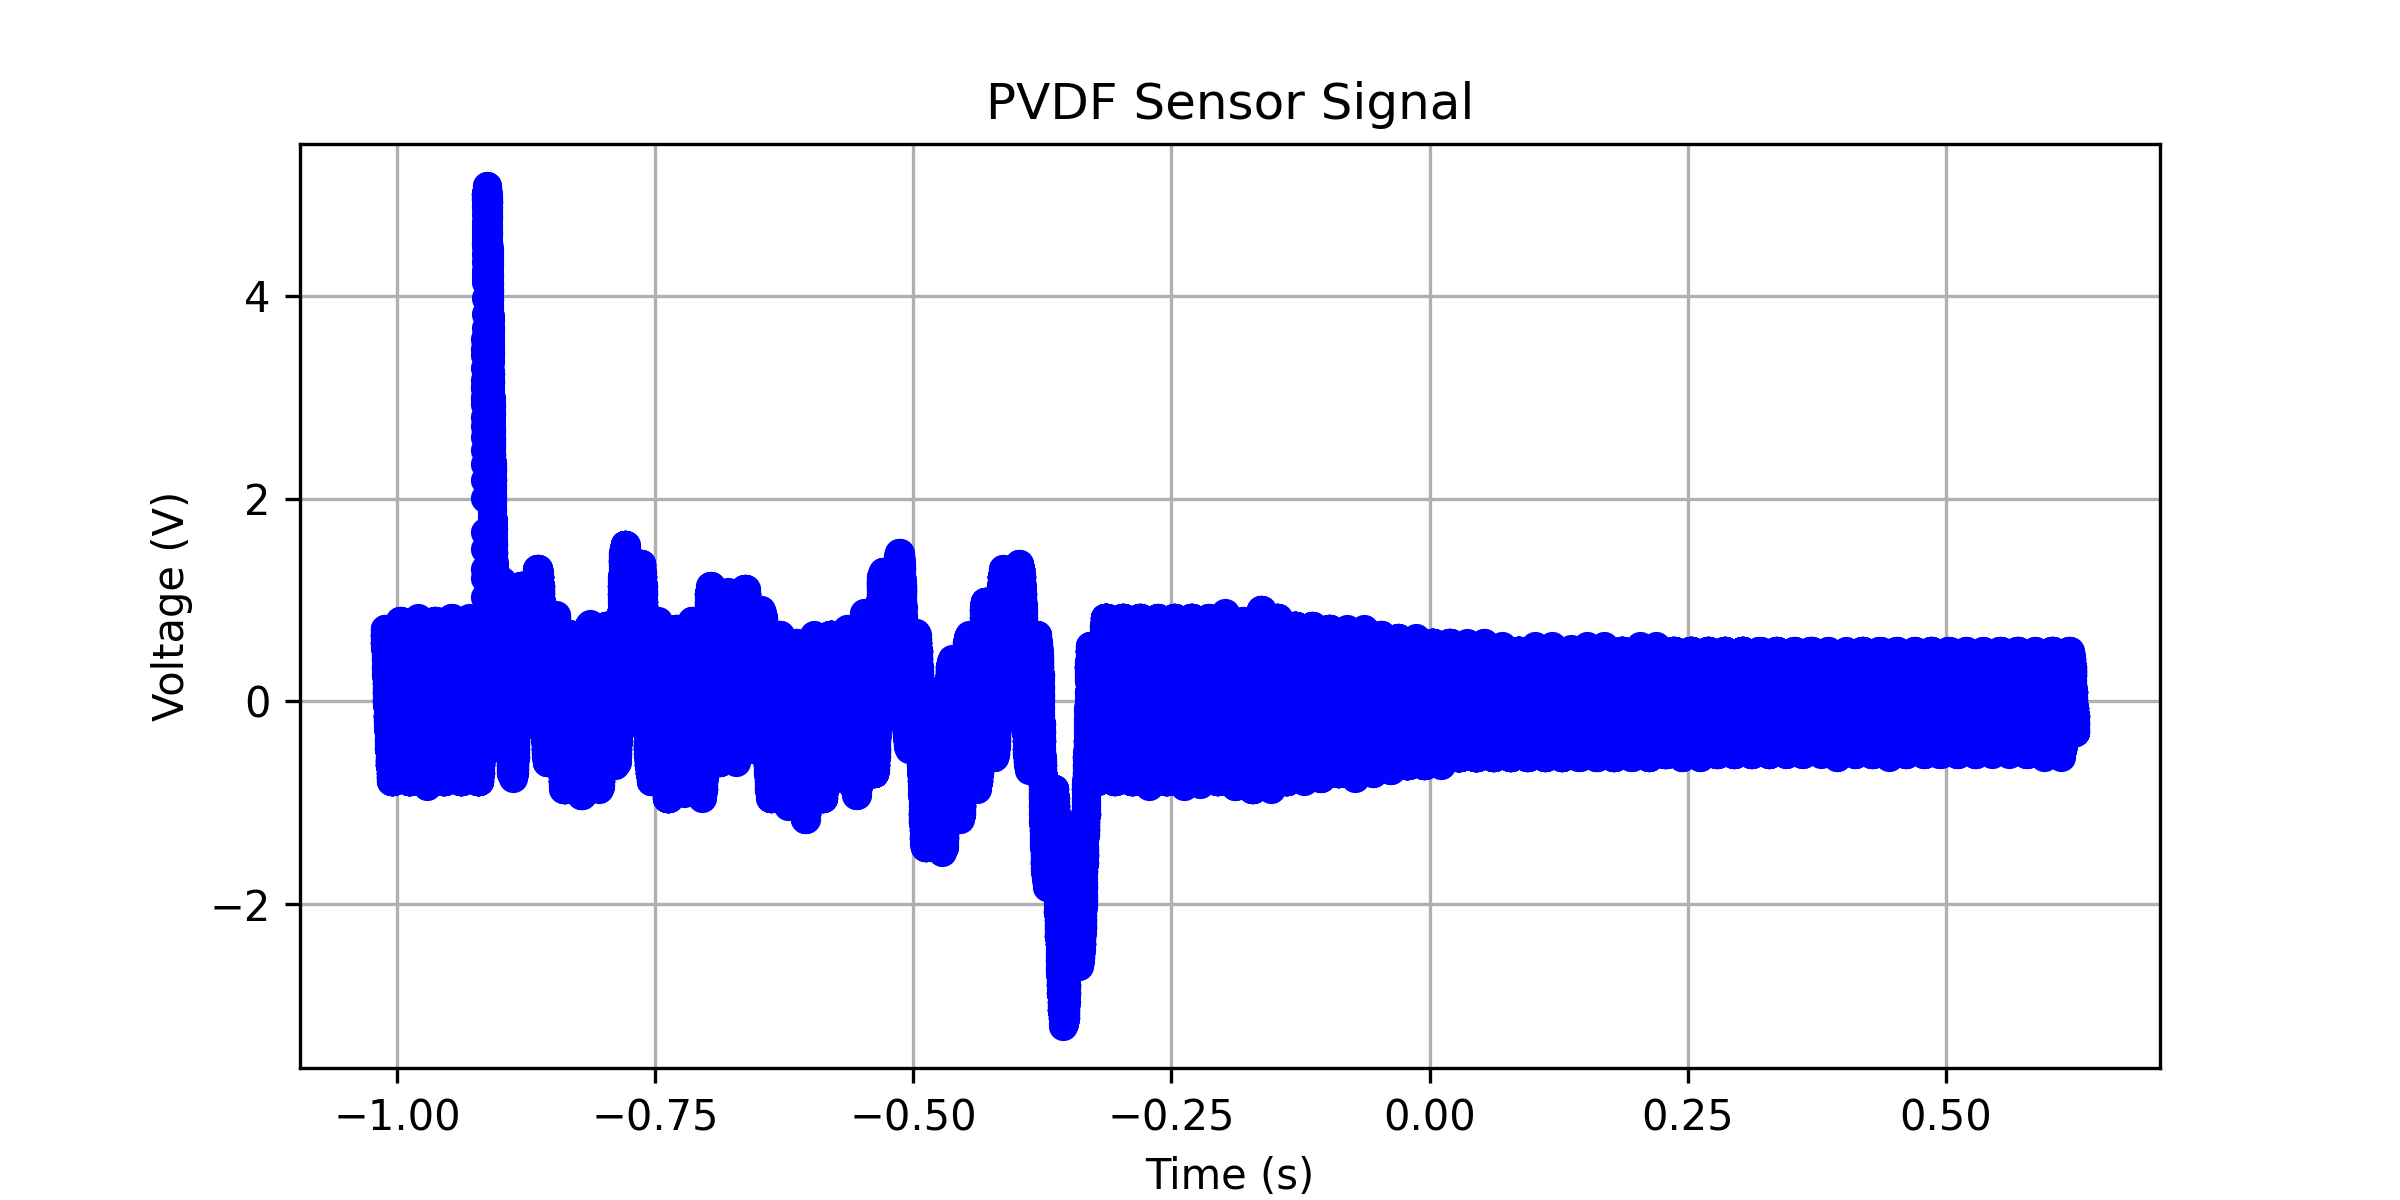

Values plotted in this chart, from the file beside it:
x-axis, 1
second, Volt
-1.01200000E+00, +709.04520E-03
-1.01196800E+00, +688.94470E-03
-1.01193600E+00, +709.04520E-03
-1.01190400E+00, +688.94470E-03
-1.01187200E+00, +658.79395E-03
-1.01184000E+00, +658.79395E-03
-1.01180800E+00, +658.79395E-03
-1.01177600E+00, +658.79395E-03
-1.01174400E+00, +658.79395E-03
-1.01171200E+00, +709.04520E-03
-1.01168000E+00, +638.69345E-03
-1.01164800E+00, +628.64320E-03
-1.01161600E+00, +608.54269E-03
-1.01158400E+00, +628.64320E-03
-1.01155200E+00, +658.79395E-03
-1.01152000E+00, +658.79395E-03
-1.01148800E+00, +658.79395E-03
-1.01145600E+00, +608.54269E-03
-1.01142400E+00, +578.39194E-03
-1.01139200E+00, +578.39194E-03
-1.01136000E+00, +578.39194E-03
-1.01132800E+00, +578.39194E-03
-1.01129600E+00, +578.39194E-03
-1.01126400E+00, +578.39194E-03
-1.01123200E+00, +528.14068E-03
-1.01120000E+00, +548.24119E-03
-1.01116800E+00, +578.39194E-03
-1.01113600E+00, +578.39194E-03
-1.01110400E+00, +578.39194E-03
-1.01107200E+00, +578.39194E-03
-1.01104000E+00, +578.39194E-03
-1.01100800E+00, +528.14068E-03
-1.01097600E+00, +497.98993E-03
-1.01094400E+00, +548.24119E-03
-1.01091200E+00, +578.39194E-03
-1.01088000E+00, +528.14068E-03
-1.01084800E+00, +497.98993E-03
-1.01081600E+00, +497.98993E-03
-1.01078400E+00, +497.98993E-03
-1.01075200E+00, +497.98993E-03
-1.01072000E+00, +497.98993E-03
-1.01068800E+00, +497.98993E-03
-1.01065600E+00, +497.98993E-03
-1.01062400E+00, +447.73867E-03
-1.01059200E+00, +417.58792E-03
-1.01056000E+00, +417.58792E-03
-1.01052800E+00, +467.83918E-03
-1.01049600E+00, +447.73867E-03
-1.01046400E+00, +417.58792E-03
-1.01043200E+00, +417.58792E-03
-1.01040000E+00, +417.58792E-03
-1.01036800E+00, +367.33667E-03
-1.01033600E+00, +337.18591E-03
-1.01030400E+00, +337.18591E-03
-1.01027200E+00, +337.18591E-03
-1.01024000E+00, +286.93466E-03
-1.01020800E+00, +256.78390E-03
-1.01017600E+00, +256.78390E-03
-1.01014400E+00, +307.03516E-03
... 62,441 more rows
